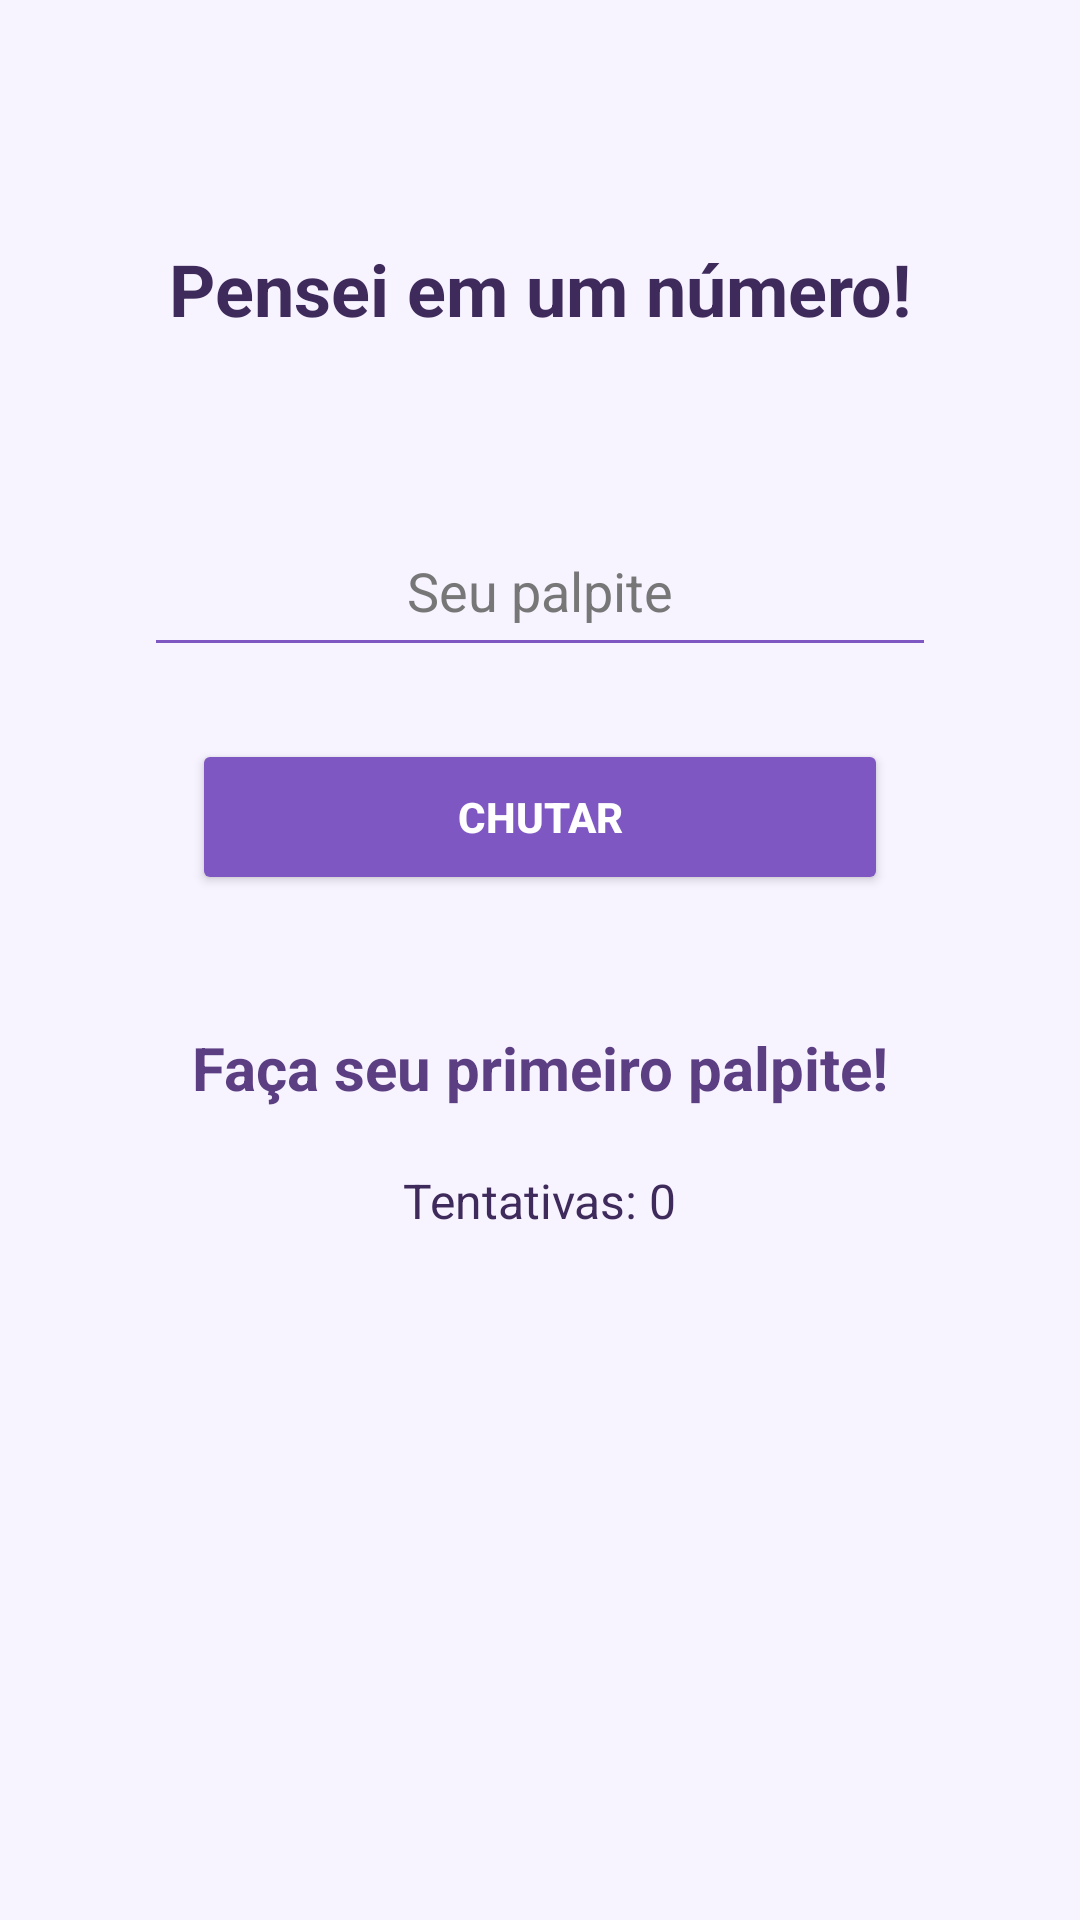

Write the Android layout XML for this screen, with the resource values it uses.
<!-- AndroidManifest.xml: application theme Theme.JogoKotlin -->
<!-- res/layout/activity_jogo.xml -->
<?xml version="1.0" encoding="utf-8"?>
<androidx.constraintlayout.widget.ConstraintLayout xmlns:android="http://schemas.android.com/apk/res/android"
    xmlns:app="http://schemas.android.com/apk/res-auto"
    android:layout_width="match_parent"
    android:layout_height="match_parent"
    android:background="#F7F3FF">

    <TextView
        android:id="@+id/txtmensagem"
        android:layout_width="0dp"
        android:layout_height="wrap_content"
        android:layout_marginStart="32dp"
        android:layout_marginTop="80dp"
        android:layout_marginEnd="32dp"
        android:gravity="center"
        android:text="Pensei em um número!"
        android:textColor="#3F2B5B"
        android:textSize="24sp"
        android:textStyle="bold"
        app:layout_constraintEnd_toEndOf="parent"
        app:layout_constraintStart_toStartOf="parent"
        app:layout_constraintTop_toTopOf="parent" />

    <EditText
        android:id="@+id/edtpalpite"
        android:layout_width="0dp"
        android:layout_height="54dp"
        android:layout_marginStart="48dp"
        android:layout_marginTop="56dp"
        android:layout_marginEnd="48dp"
        android:backgroundTint="#7E57C2"
        android:gravity="center"
        android:hint="Seu palpite"
        android:inputType="number"
        android:textColor="#222222"
        android:textColorHint="#777777"
        android:textSize="18sp"
        app:layout_constraintEnd_toEndOf="parent"
        app:layout_constraintStart_toStartOf="parent"
        app:layout_constraintTop_toBottomOf="@id/txtmensagem" />

    <Button
        android:id="@+id/btnchutar"
        android:layout_width="0dp"
        android:layout_height="52dp"
        android:layout_marginStart="64dp"
        android:layout_marginTop="24dp"
        android:layout_marginEnd="64dp"
        android:backgroundTint="#7E57C2"
        android:text="CHUTAR"
        android:textColor="#FFFFFF"
        android:textStyle="bold"
        app:layout_constraintEnd_toEndOf="parent"
        app:layout_constraintStart_toStartOf="parent"
        app:layout_constraintTop_toBottomOf="@id/edtpalpite" />

    <TextView
        android:id="@+id/txtdica"
        android:layout_width="0dp"
        android:layout_height="wrap_content"
        android:layout_marginStart="32dp"
        android:layout_marginTop="44dp"
        android:layout_marginEnd="32dp"
        android:gravity="center"
        android:text="Faça seu primeiro palpite!"
        android:textColor="#5C3F82"
        android:textSize="20sp"
        android:textStyle="bold"
        app:layout_constraintEnd_toEndOf="parent"
        app:layout_constraintStart_toStartOf="parent"
        app:layout_constraintTop_toBottomOf="@id/btnchutar" />

    <TextView
        android:id="@+id/txttentativas"
        android:layout_width="wrap_content"
        android:layout_height="wrap_content"
        android:layout_marginTop="20dp"
        android:text="Tentativas: 0"
        android:textColor="#3F2B5B"
        android:textSize="16sp"
        app:layout_constraintEnd_toEndOf="parent"
        app:layout_constraintStart_toStartOf="parent"
        app:layout_constraintTop_toBottomOf="@id/txtdica" />

    <Button
        android:id="@+id/btnnovamente"
        android:layout_width="0dp"
        android:layout_height="52dp"
        android:layout_marginStart="64dp"
        android:layout_marginTop="32dp"
        android:layout_marginEnd="64dp"
        android:backgroundTint="#5C3F82"
        android:text="Jogar de novo"
        android:textAllCaps="false"
        android:textColor="#FFFFFF"
        android:visibility="gone"
        app:layout_constraintEnd_toEndOf="parent"
        app:layout_constraintStart_toStartOf="parent"
        app:layout_constraintTop_toBottomOf="@id/txttentativas" />

</androidx.constraintlayout.widget.ConstraintLayout>
<!-- resources referenced by this layout -->
<resources>
  <style name="Theme.JogoKotlin" parent="Theme.Material3.DayNight.NoActionBar">
          <item name="colorPrimary">#7E57C2</item>
          <item name="colorSecondary">#5C3F82</item>
          <item name="android:statusBarColor">#F7F3FF</item>
          <item name="android:navigationBarColor">#F7F3FF</item>
          <item name="android:windowLightStatusBar">true</item>
          <item name="android:windowLightNavigationBar">true</item>
      </style>
</resources>
